Image classification data set "dataset" (MasieroGiacomo/Project on GitHub). Class labels (2): human, not human.

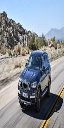
Label: not human

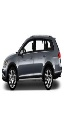
Label: not human

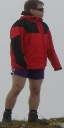
Label: human

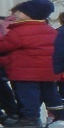
Label: human

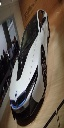
Label: not human

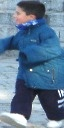
Label: human
